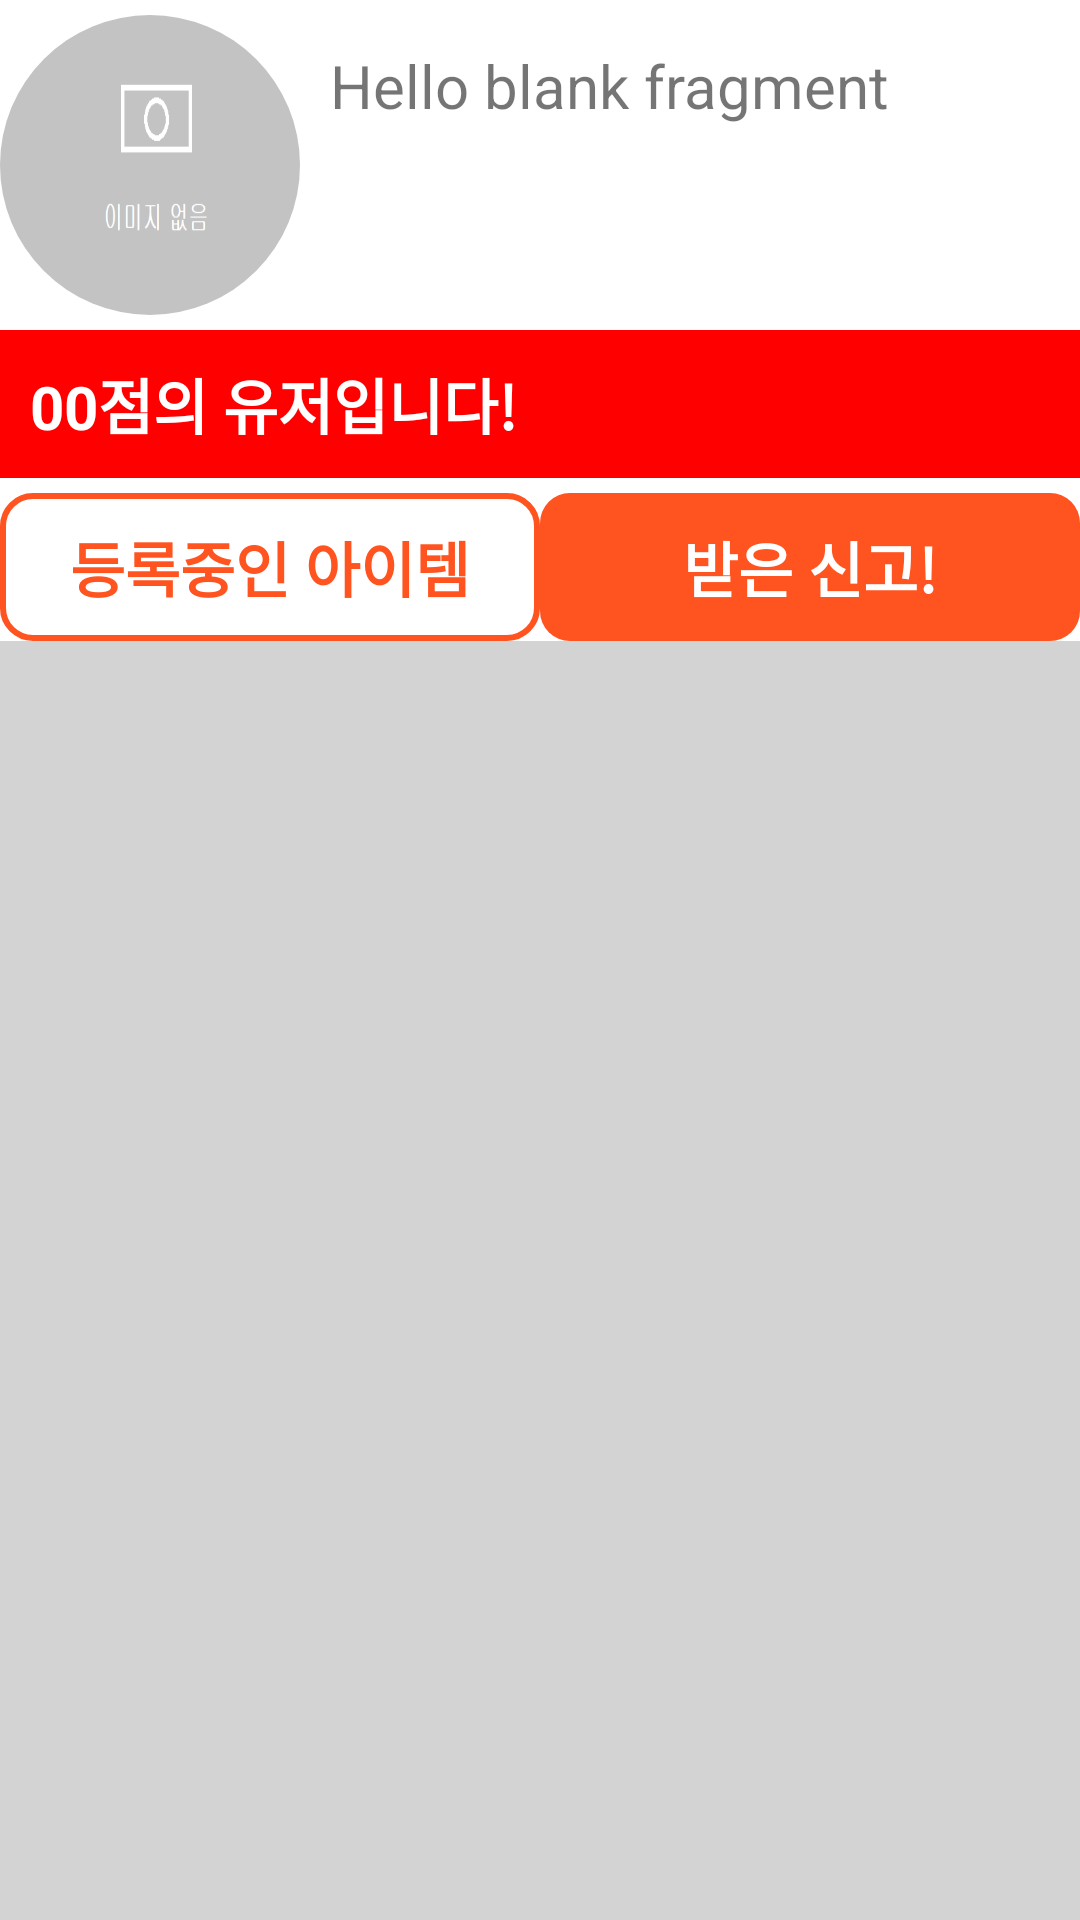

Layout XML and referenced resources for this Android screen:
<!-- AndroidManifest.xml: application theme Theme.GameItemTrade -->
<!-- res/layout/activity_user_info.xml -->
<?xml version="1.0" encoding="utf-8"?>
<LinearLayout
    xmlns:android="http://schemas.android.com/apk/res/android"
    xmlns:app="http://schemas.android.com/apk/res-auto"
    xmlns:tools="http://schemas.android.com/tools"
    android:layout_width="match_parent"
    android:layout_height="match_parent"
    android:orientation="vertical"
    tools:context=".UserInfoActivity">

    <LinearLayout
        android:layout_width="match_parent"
        android:layout_height="wrap_content"
        android:orientation="horizontal"
        android:layout_marginVertical="5dp">

        <androidx.cardview.widget.CardView
            app:cardCornerRadius="50dp"
            app:cardElevation="0dp"
            android:layout_width="100dp"
            android:layout_height="100dp">

            <ImageView
                android:id="@+id/iv_selectUser_pic"
                android:layout_width="match_parent"
                android:layout_height="match_parent"
                android:layout_gravity="left"
                android:scaleType = "fitXY"
                android:src="@drawable/nonephoto"/>

        </androidx.cardview.widget.CardView>


        <TextView
            android:id="@+id/tv_selectUser_name"
            android:layout_width="match_parent"
            android:layout_height="wrap_content"
            android:textSize="20dp"
            android:layout_margin="10dp"
            android:text="@string/hello_blank_fragment" />
    </LinearLayout>
    <TextView
        android:id="@+id/tv_selectUser_point"
        android:layout_width="match_parent"
        android:layout_height="wrap_content"
        android:textSize="20dp"
        android:padding="10dp"
        android:textStyle="bold"
        android:background="#FF0000"
        android:textColor="@color/white"
        android:text="00점의 유저입니다!" />

    <LinearLayout
        android:layout_width="match_parent"
        android:layout_height="wrap_content"
        android:orientation="horizontal">
        <TextView
            android:id="@+id/btn_users_item"
            android:layout_weight="1"
            android:layout_marginTop="5dp"
            android:layout_width="match_parent"
            android:layout_height="wrap_content"
            android:textSize="20dp"
            android:padding="10dp"
            android:textStyle="bold"
            android:background="@drawable/custom_login_button"
            android:textColor="@color/main_color"
            android:textAlignment="center"
            android:text="등록중인 아이템"
            android:gravity="center_horizontal" />
        <TextView
            android:id="@+id/btn_users_report"
            android:layout_weight="1"
            android:layout_marginTop="5dp"
            android:layout_width="match_parent"
            android:layout_height="wrap_content"
            android:textSize="20dp"
            android:padding="10dp"
            android:textStyle="bold"
            android:background="@drawable/custom_solid_buttom"
            android:textColor="@color/white"
            android:textAlignment="center"
            android:text="받은 신고!"
            android:gravity="center_horizontal" />
    </LinearLayout>


    <androidx.recyclerview.widget.RecyclerView
        android:id="@+id/recyclerview_users"
        android:layout_width="match_parent"
        android:layout_height="match_parent"
        android:background="@color/gray"
        android:visibility="visible"
    />

</LinearLayout>
<!-- resources referenced by this layout -->
<resources>
  <color name="gray">#D3D3D3</color>
  <color name="main_color">#FF541F</color>
  <color name="white">#FFFFFFFF</color>
  <!-- drawable custom_login_button (drawable) -->
  <?xml version="1.0" encoding="utf-8"?>
  <selector
  xmlns:android="http://schemas.android.com/apk/res/android">
  <item>
      <shape>
          <stroke android:width="2dp" android:color="@color/main_color" />
          <corners android:bottomRightRadius="10dp"
              android:bottomLeftRadius="10dp"
              android:topLeftRadius="10dp"
              android:topRightRadius="10dp"/>
      </shape>
  </item>
  </selector>
  <!-- drawable custom_solid_buttom (drawable) -->
  <?xml version="1.0" encoding="utf-8"?>
  <selector
      xmlns:android="http://schemas.android.com/apk/res/android">
      <item>
          <shape>
              <solid android:width="2dp" android:color="@color/main_color" />
              <corners android:bottomRightRadius="10dp"
                  android:bottomLeftRadius="10dp"
                  android:topLeftRadius="10dp"
                  android:topRightRadius="10dp"/>
          </shape>
      </item>
  </selector>
  <!-- drawable nonephoto: png bitmap (drawable, 3081 bytes) -->
  <string name="hello_blank_fragment">Hello blank fragment</string>
  <style name="Theme.GameItemTrade" parent="Theme.MaterialComponents.DayNight.DarkActionBar">
          
          <item name="colorPrimary">@color/purple_500</item>
          <item name="colorPrimaryVariant">@color/purple_700</item>
          <item name="colorOnPrimary">@color/white</item>
          
          <item name="colorSecondary">@color/teal_200</item>
          <item name="colorSecondaryVariant">@color/teal_700</item>
          <item name="colorOnSecondary">@color/black</item>
          
          <item name="android:statusBarColor" tools:targetApi="l">?attr/colorPrimaryVariant</item>
          
      </style>
  <color name="purple_500">#FF6200EE</color>
  <color name="purple_700">#FF3700B3</color>
  <color name="teal_200">#FF03DAC5</color>
  <color name="teal_700">#FF018786</color>
  <color name="black">#FF000000</color>
</resources>
